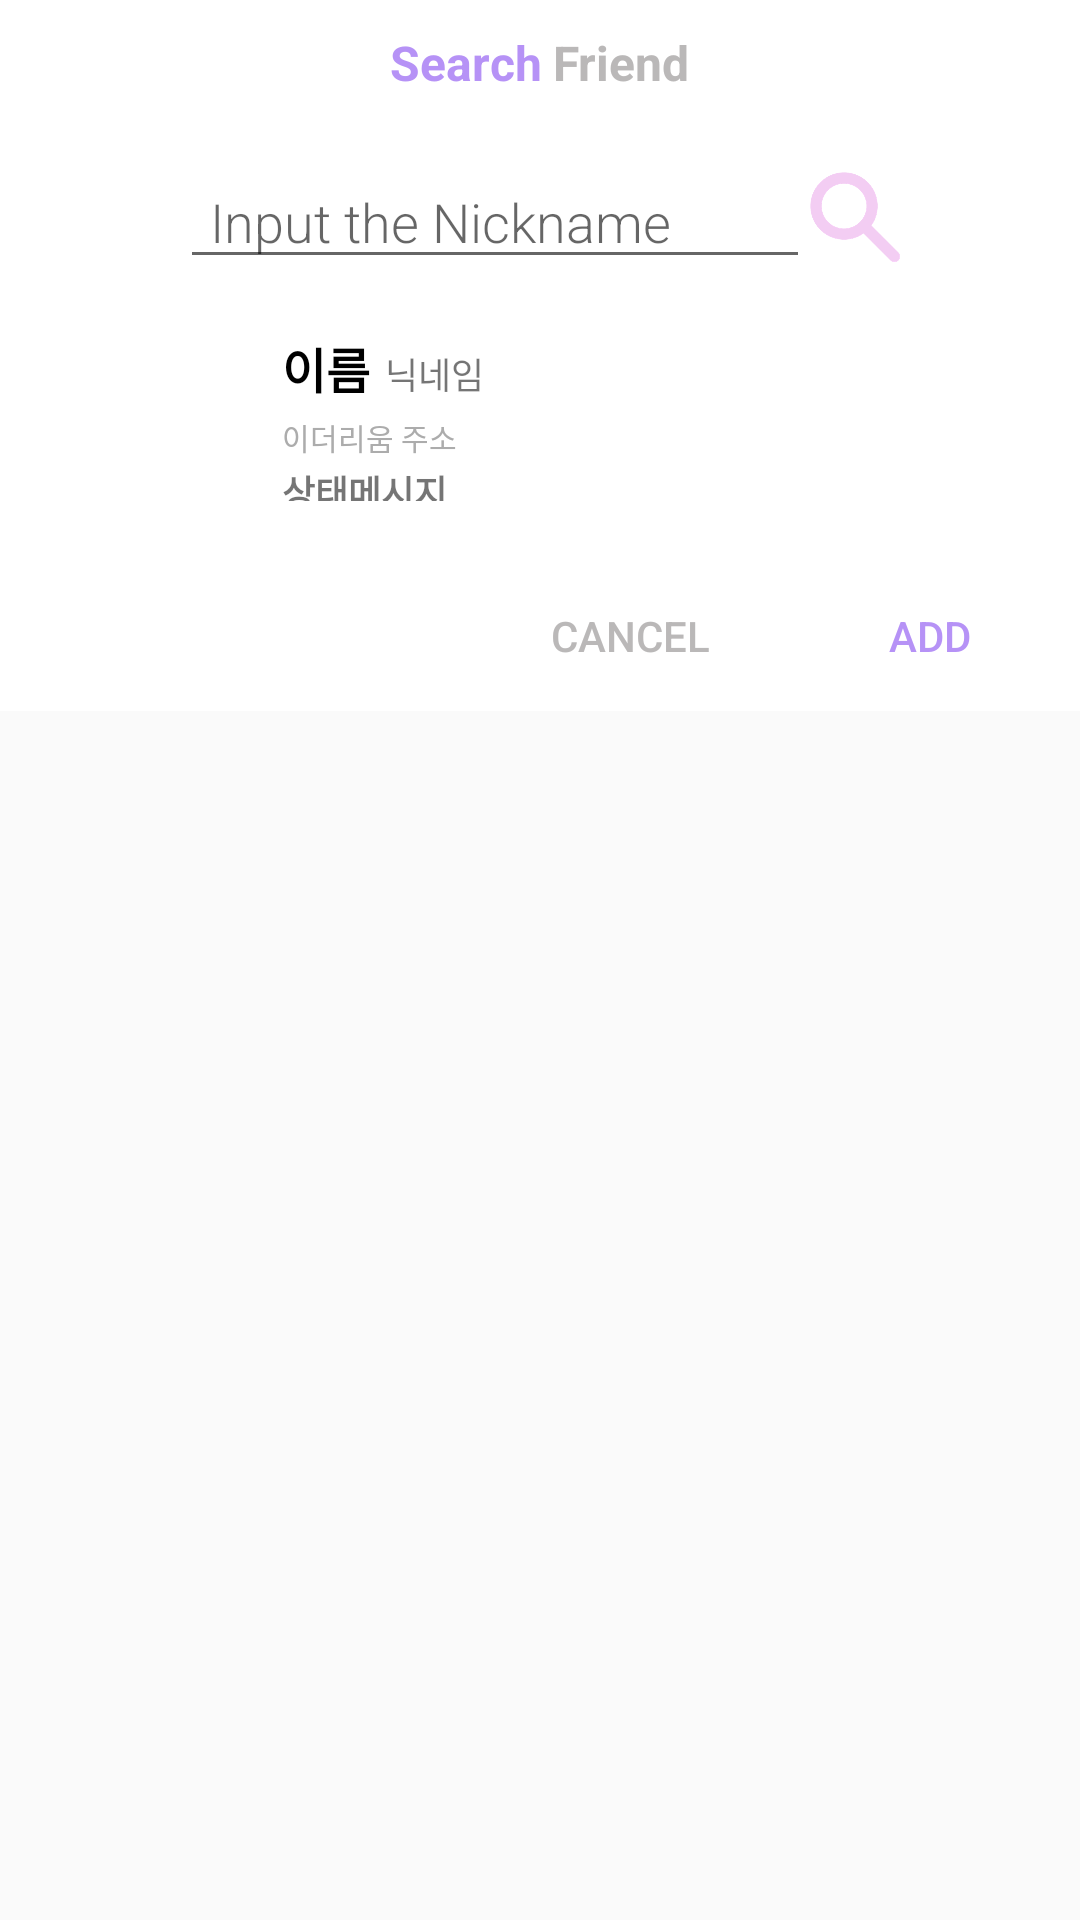

Here is an Android app screen rendered from its layout file. Give the layout XML and the strings, colors and styles it references.
<!-- AndroidManifest.xml: application theme AppTheme -->
<!-- res/layout/addfriend_dialog.xml -->
<?xml version="1.0" encoding="utf-8"?>
<androidx.constraintlayout.widget.ConstraintLayout xmlns:android="http://schemas.android.com/apk/res/android"
    xmlns:app="http://schemas.android.com/apk/res-auto"
    android:layout_width="match_parent"
    android:layout_height="wrap_content">

    <LinearLayout
        android:layout_width="match_parent"
        android:layout_height="wrap_content"
        android:background="@color/white"
        android:orientation="vertical">

        <LinearLayout
            android:layout_width="wrap_content"
            android:layout_height="wrap_content"
            android:layout_gravity="center"
            android:orientation="horizontal">

            <TextView
                android:id="@+id/textView2"
                android:layout_width="wrap_content"
                android:layout_height="wrap_content"
                android:layout_marginTop="10dp"
                android:gravity="center"
                android:text="Search"
                android:textColor="#D5A87DF4"
                android:textSize="16sp"
                android:textStyle="bold" />

            <TextView
                android:id="@+id/textView3"
                android:layout_width="wrap_content"
                android:layout_height="wrap_content"
                android:layout_marginTop="10dp"
                android:layout_weight="1"
                android:gravity="center"
                android:text=" Friend"
                android:textColor="#DCAFADAD"
                android:textSize="16sp"
                android:textStyle="bold" />

        </LinearLayout>

        <LinearLayout
            android:id="@+id/searchFreindBlockButton"
            android:layout_width="match_parent"
            android:layout_height="match_parent"
            android:layout_marginTop="20dp"
            android:gravity="center"
            android:orientation="horizontal">

            <EditText
                android:id="@+id/inputNickEditText"
                android:layout_width="wrap_content"
                android:layout_height="wrap_content"
                android:layout_gravity="center"
                android:ems="10"
                android:fontFamily="sans-serif-light"
                android:hint="Input the Nickname"
                android:inputType="textPersonName"
                android:paddingLeft="10dp" />

            <Button
                android:id="@+id/searchFrinedBlockButton"
                android:layout_width="30dp"
                android:layout_height="30dp"
                android:layout_gravity="center"
                android:background="@drawable/search" />

        </LinearLayout>

        <LinearLayout
            android:id="@+id/searchProfileLinear"
            android:layout_width="match_parent"
            android:layout_height="wrap_content"
            android:layout_gravity="center"
            android:layout_marginTop="10dp"
            android:gravity="center"
            android:orientation="vertical"
            android:visibility="visible">

            <LinearLayout
                android:layout_width="match_parent"
                android:layout_height="wrap_content"
                android:layout_marginTop="4dp"
                android:orientation="horizontal">

                <ImageView
                    android:id="@+id/searchFriendImageView"
                    android:layout_width="60dp"
                    android:layout_height="60dp"
                    android:layout_marginStart="10dp"
                    app:srcCompat="@drawable/profile" />

                <LinearLayout
                    android:layout_width="match_parent"
                    android:layout_height="match_parent"
                    android:orientation="vertical">

                    <LinearLayout
                        android:layout_width="match_parent"
                        android:layout_height="wrap_content"
                        android:orientation="horizontal">

                        <TextView
                            android:id="@+id/friendsNameTextView"
                            android:layout_width="wrap_content"
                            android:layout_height="wrap_content"
                            android:layout_marginStart="24dp"
                            android:layout_marginLeft="24dp"
                            android:layout_marginTop="4dp"
                            android:text="이름"
                            android:textColor="#000000"
                            android:textSize="16sp"
                            android:textStyle="bold" />

                        <TextView
                            android:id="@+id/nicknameTextView"
                            android:layout_width="wrap_content"
                            android:layout_height="wrap_content"
                            android:layout_marginLeft="5dp"
                            android:layout_marginTop="4dp"
                            android:layout_weight="1"
                            android:text="닉네임"
                            android:textSize="12sp" />
                    </LinearLayout>

                    <TextView
                        android:id="@+id/EthereumAddrTextView"
                        android:layout_width="match_parent"
                        android:layout_height="wrap_content"
                        android:layout_marginLeft="24dp"
                        android:layout_marginTop="4dp"
                        android:text="이더리움 주소"
                        android:textColor="#ACACAC"
                        android:textSize="10sp" />

                    <TextView
                        android:id="@+id/friendStateTextView"
                        android:layout_width="match_parent"
                        android:layout_height="wrap_content"
                        android:layout_marginStart="24dp"
                        android:layout_marginTop="2dp"
                        android:text="상태메시지"
                        android:textSize="12sp"
                        android:textStyle="bold" />

                </LinearLayout>

            </LinearLayout>

        </LinearLayout>

        <LinearLayout
            android:layout_width="wrap_content"
            android:layout_height="wrap_content"
            android:layout_gravity="end"
            android:layout_marginTop="20dp"
            android:orientation="horizontal">

            <Button
                android:id="@+id/cancelButton"
                android:layout_width="100dp"
                android:layout_height="50dp"
                android:background="@drawable/white"
                android:text="Cancel"
                android:textColor="#DCAFADAD" />

            <Button
                android:id="@+id/addButton"
                android:layout_width="100dp"
                android:layout_height="50dp"
                android:background="@drawable/white"
                android:text="add"
                android:textColor="#D5A87DF4" />

        </LinearLayout>

    </LinearLayout>
</androidx.constraintlayout.widget.ConstraintLayout>
<!-- resources referenced by this layout -->
<resources>
  <!-- drawable search: png bitmap (drawable-v24, 16600 bytes) -->
  <!-- drawable white: png bitmap (drawable-v24, 2168 bytes) -->
  <style name="AppTheme" parent="Theme.AppCompat.Light.NoActionBar">
          <item name="windowActionBar">false</item>
          <item name="windowNoTitle">true</item>
      </style>
  <!-- not gathered from this repository: default colours our renderer supplied (Android Studio template values) -->
  <color name="white">#FFFFFFFF</color>
</resources>
